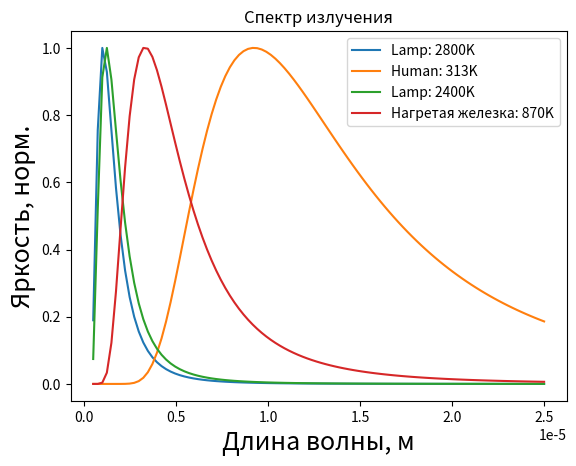

This chart was generated by the following Python code:
# Plot spectra of radiation of different objects using Planck's law of blackbody radiation

import matplotlib.pyplot as plt
import numpy as np

h = 6.6*10**-34
k = 1.38*10**-23
c = 3*10**8

sourses = [('Lamp', 2800), ('Human', 313), ('Lamp', 2400), ('Нагретая железка', 870)]
lam_min, lam_max = 500*10**-9, 25000*10**-9

def plank(lam, t):
    b = (2*h*c**2/lam**5)*(1/(np.exp(h*c/(lam*k*t)) - 1))
    return b
lam = np.linspace(lam_min, lam_max, 100)

for i in sourses:
    b = plank(lam, i[1])
    plt.plot(lam, b/b.max(), label = f'{i[0]}: {i[1]}K')


plt.title('Спектр излучения')
plt.xlabel('Длина волны, м', fontsize = 18)
plt.ylabel('Яркость, норм.', fontsize = 18)
plt.legend()
plt.savefig('spectra.png')
plt.show()

